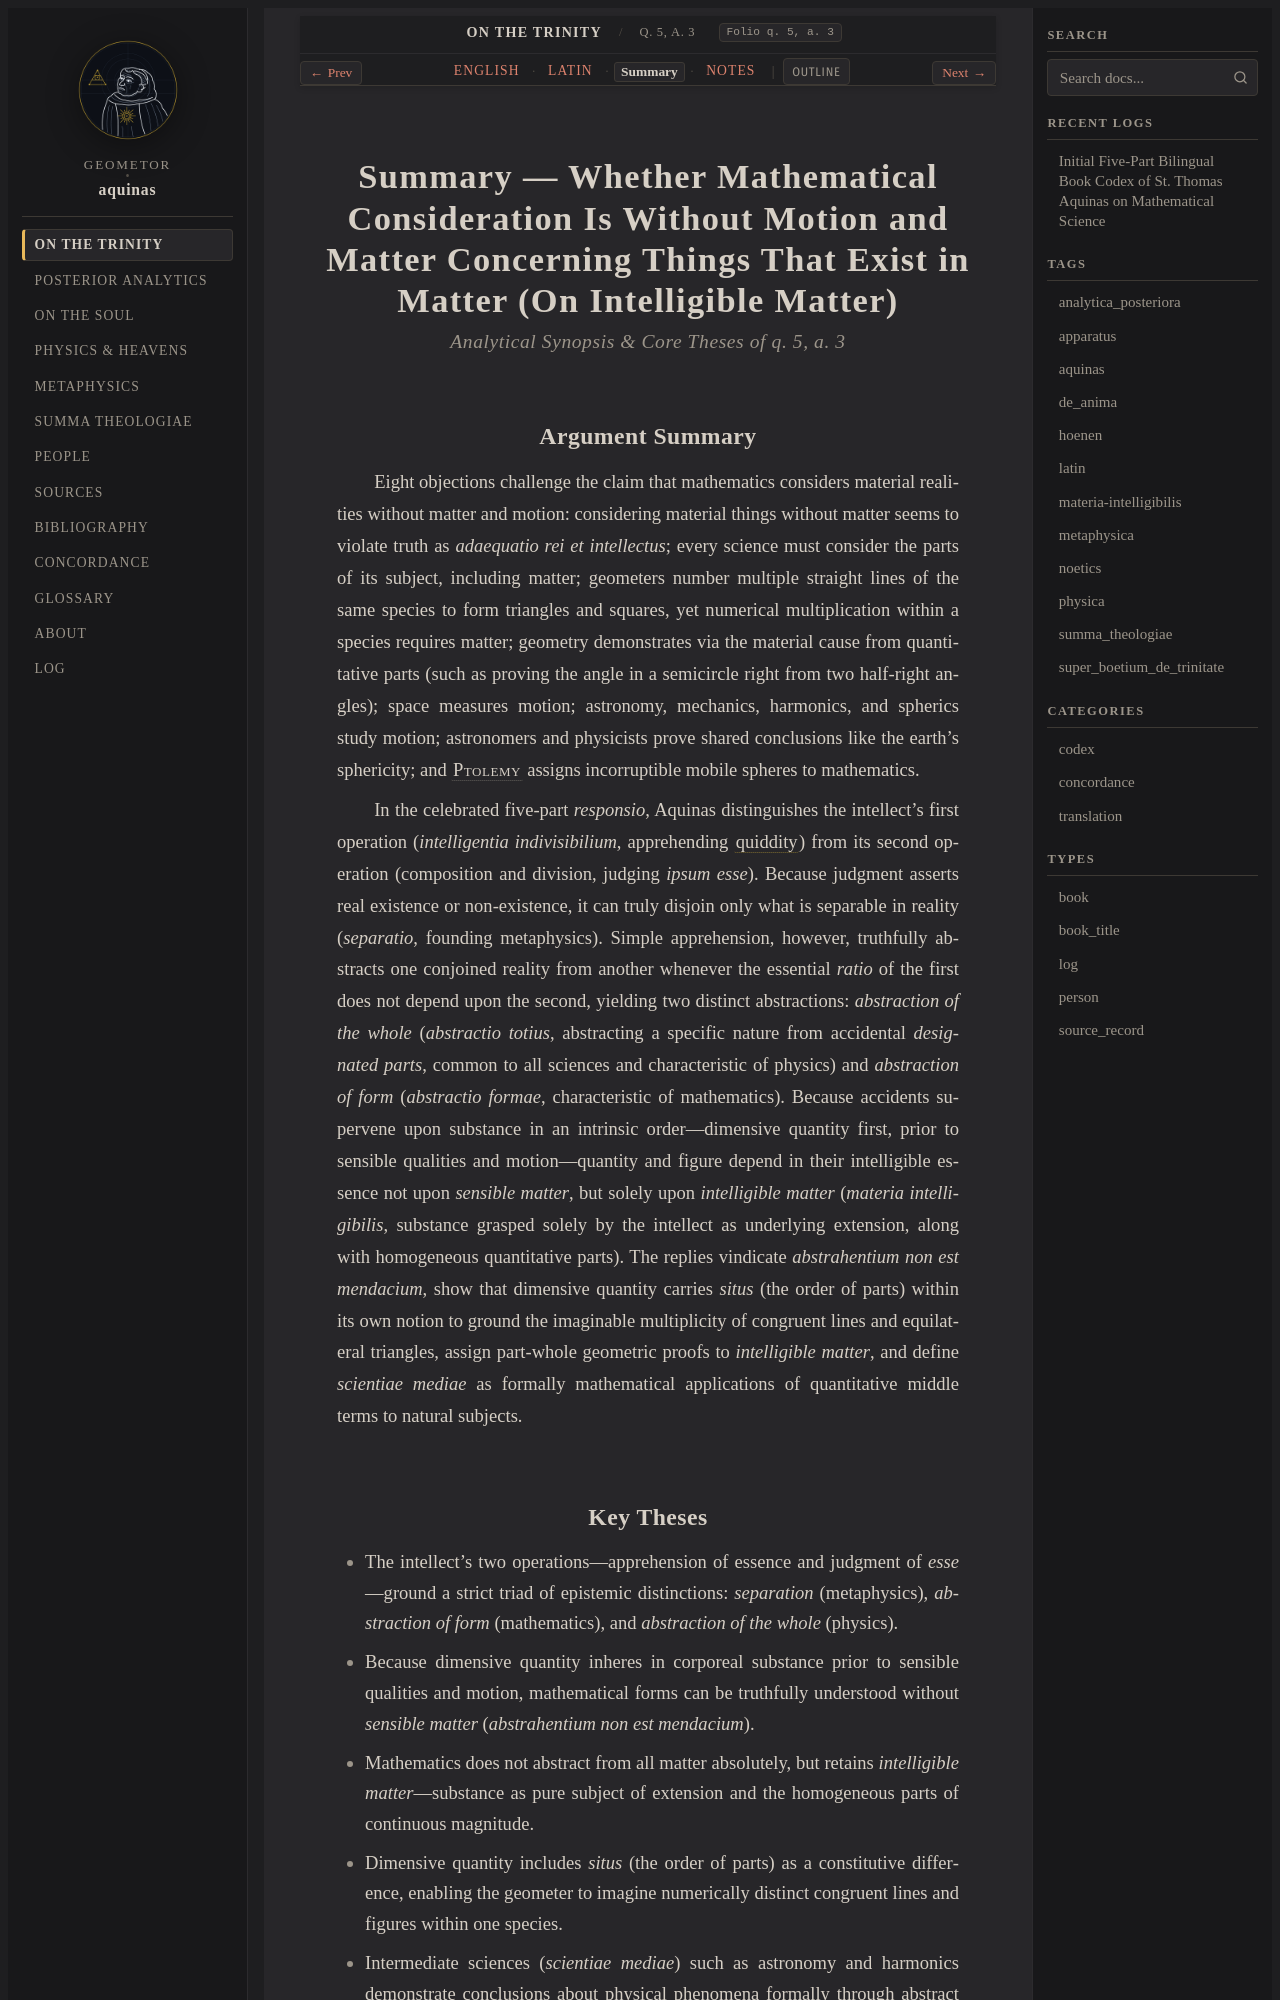

repository: geometor/aquinas · page: super_boetium_de_trinitate/art_03/summary.html · generator: sphinx

:order: 3
:canonical_id: q. 5, a. 3
:folio: q. 5, a. 3
:title: Summary — Whether Mathematical Consideration Is Without Motion and Matter Concerning Things That Exist in Matter (On Intelligible Matter)
:tracks: English: index | Latin: la | Summary: summary | Notes: notes

.. _super_boetium_de_trinitate-art_03-summary:
.. _super_boetium_de_trinitate-s3-summary:
.. _pars-1-s3-summary:

Summary — Whether Mathematical Consideration Is Without Motion and Matter Concerning Things That Exist in Matter (On Intelligible Matter)
=========================================================================================================================================

.. rubric:: *Analytical Synopsis & Core Theses of q. 5, a. 3*

Argument Summary
----------------

Eight objections challenge the claim that mathematics considers material realities without matter and motion: considering material things without matter seems to violate truth as *adaequatio rei et intellectus*; every science must consider the parts of its subject, including matter; geometers number multiple straight lines of the same species to form triangles and squares, yet numerical multiplication within a species requires matter; geometry demonstrates via the material cause from quantitative parts (such as proving the angle in a semicircle right from two half-right angles); space measures motion; astronomy, mechanics, harmonics, and spherics study motion; astronomers and physicists prove shared conclusions like the earth's sphericity; and :person:`Ptolemy <ptolemy>` assigns incorruptible mobile spheres to mathematics.

In the celebrated five-part *responsio*, Aquinas distinguishes the intellect's first operation (*intelligentia indivisibilium*, apprehending :term:`quiddity <quidditas>`) from its second operation (composition and division, judging *ipsum esse*). Because judgment asserts real existence or non-existence, it can truly disjoin only what is separable in reality (*separatio*, founding metaphysics). Simple apprehension, however, truthfully abstracts one conjoined reality from another whenever the essential *ratio* of the first does not depend upon the second, yielding two distinct abstractions: *abstraction of the whole* (*abstractio totius*, abstracting a specific nature from accidental *designated parts*, common to all sciences and characteristic of physics) and *abstraction of form* (*abstractio formae*, characteristic of mathematics). Because accidents supervene upon substance in an intrinsic order—dimensive quantity first, prior to sensible qualities and motion—quantity and figure depend in their intelligible essence not upon *sensible matter*, but solely upon *intelligible matter* (*materia intelligibilis*, substance grasped solely by the intellect as underlying extension, along with homogeneous quantitative parts). The replies vindicate *abstrahentium non est mendacium*, show that dimensive quantity carries *situs* (the order of parts) within its own notion to ground the imaginable multiplicity of congruent lines and equilateral triangles, assign part-whole geometric proofs to *intelligible matter*, and define *scientiae mediae* as formally mathematical applications of quantitative middle terms to natural subjects.
